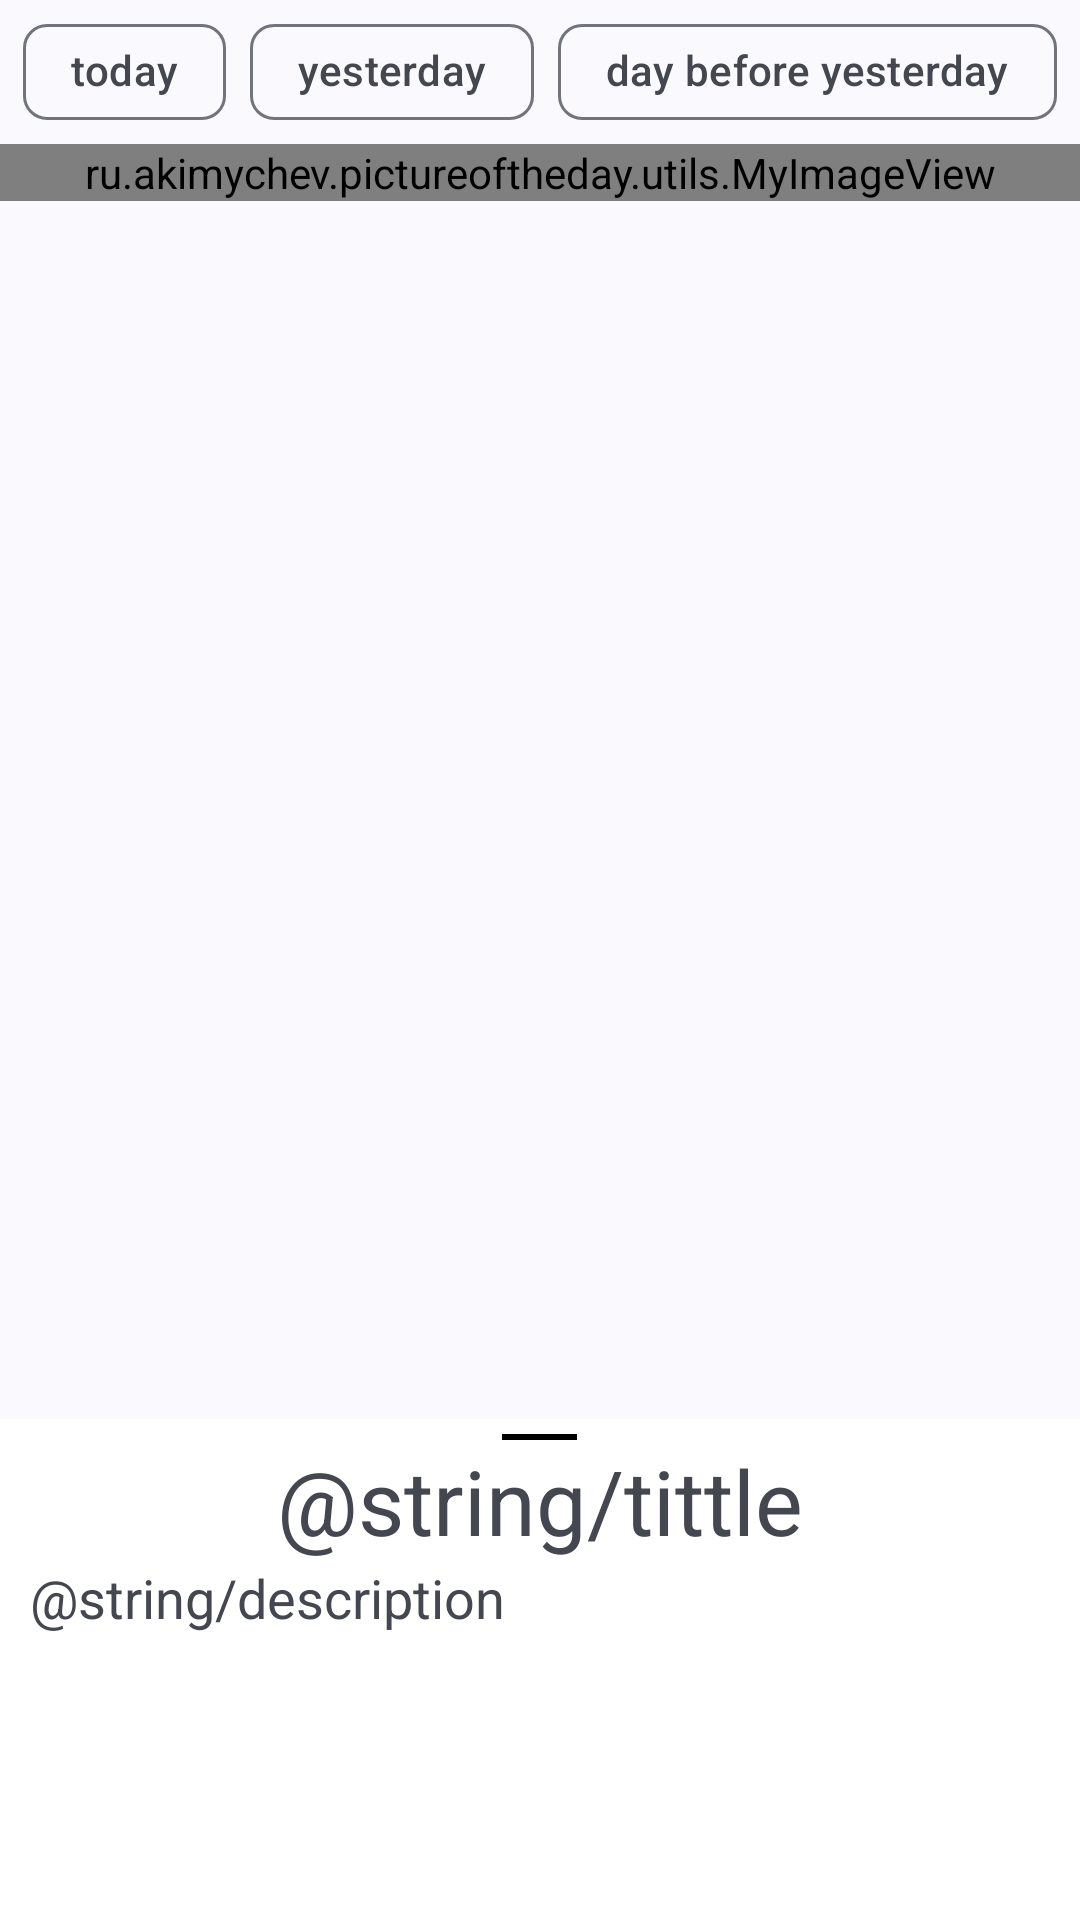

Reconstruct the res/layout file that produces this screen, plus the resources it refers to.
<!-- AndroidManifest.xml: application theme Theme.PictureOfTheDay -->
<!-- res/layout/fragment_picture_of_the_day.xml -->
<?xml version="1.0" encoding="utf-8"?>
<androidx.coordinatorlayout.widget.CoordinatorLayout xmlns:android="http://schemas.android.com/apk/res/android"
    xmlns:app="http://schemas.android.com/apk/res-auto"
    android:layout_width="match_parent"
    android:layout_height="match_parent"
    android:orientation="vertical">

    <androidx.constraintlayout.widget.ConstraintLayout
        android:layout_width="match_parent"
        android:layout_height="match_parent">

        <com.google.android.material.chip.ChipGroup
            android:id="@+id/chipGroup"
            android:layout_width="wrap_content"
            android:layout_height="wrap_content"
            app:singleSelection="true"
            app:layout_constraintEnd_toEndOf="parent"
            app:layout_constraintStart_toStartOf="parent"
            app:layout_constraintBottom_toTopOf="@+id/imageView">

            <com.google.android.material.chip.Chip
                android:id="@+id/chipToday"
                style="@style/Widget.Material3.Chip.Suggestion"
                android:layout_width="wrap_content"
                android:layout_height="wrap_content"
                android:text="@string/today" />

            <com.google.android.material.chip.Chip
                android:id="@+id/chipYesterday"
                style="@style/Widget.Material3.Chip.Suggestion"
                android:layout_width="wrap_content"
                android:layout_height="wrap_content"
                android:text="@string/yesterday" />

            <com.google.android.material.chip.Chip
                android:id="@+id/chipDayBeforeYesterday"
                style="@style/Widget.Material3.Chip.Suggestion"
                android:layout_width="wrap_content"
                android:layout_height="wrap_content"
                android:text="@string/day_before_yesterday" />

        </com.google.android.material.chip.ChipGroup>

        <ru.akimychev.pictureoftheday.utils.MyImageView
            android:id="@+id/imageView"
            android:layout_width="match_parent"
            android:layout_height="wrap_content"
            android:layout_gravity="center"
            app:layout_constraintEnd_toEndOf="parent"
            app:layout_constraintStart_toStartOf="parent"
            app:layout_constraintTop_toBottomOf="@+id/chipGroup" />

        <ProgressBar
            android:id="@+id/progressBar"
            android:layout_width="wrap_content"
            android:layout_height="wrap_content"
            android:layout_gravity="center"
            android:visibility="gone"
            app:layout_constraintBottom_toBottomOf="@+id/imageView"
            app:layout_constraintEnd_toEndOf="parent"
            app:layout_constraintTop_toTopOf="@+id/imageView"
            app:layout_constraintStart_toStartOf="parent"/>

    </androidx.constraintlayout.widget.ConstraintLayout>

    <include layout="@layout/bottom_sheet" />

</androidx.coordinatorlayout.widget.CoordinatorLayout>
<!-- res/layout/bottom_sheet.xml (included above) -->
<?xml version="1.0" encoding="utf-8"?>
<LinearLayout xmlns:android="http://schemas.android.com/apk/res/android"
    xmlns:app="http://schemas.android.com/apk/res-auto"
    xmlns:tools="http://schemas.android.com/tools"
    android:id="@+id/bottom_sheet_container"
    android:layout_width="match_parent"
    android:layout_height="match_parent"
    app:behavior_peekHeight="167dp"
    android:background="#FFFFFF"
    app:layout_behavior="com.google.android.material.bottomsheet.BottomSheetBehavior"
    android:orientation="vertical">

    <View
        android:id="@+id/bottomSheetLine"
        android:layout_width="25dp"
        android:layout_height="2dp"
        android:layout_marginTop="5dp"
        android:background="#000000"
        android:layout_gravity="center"/>

    <TextView
        android:id="@+id/bottomSheetDescriptionHeader"
        android:layout_width="wrap_content"
        android:layout_height="wrap_content"
        android:layout_gravity="center"
        android:textSize="@dimen/titleSize"
        tools:text="@string/tittle" />

    <TextView
        android:id="@+id/bottomSheetDescription"
        android:layout_width="wrap_content"
        android:layout_height="wrap_content"
        android:paddingHorizontal="@dimen/padding_description"
        android:textSize="@dimen/description_size"
        tools:text="@string/description" />

</LinearLayout>
<!-- resources referenced by this layout -->
<resources>
  <dimen name="description_size">18sp</dimen>
  <dimen name="padding_description">10dp</dimen>
  <dimen name="titleSize">30sp</dimen>
  <string name="day_before_yesterday">day before yesterday</string>
  <string name="today">today</string>
  <string name="yesterday">yesterday</string>
  <style name="Theme.PictureOfTheDay" parent="Base.Theme.PictureOfTheDay" />
  <style name="Base.Theme.PictureOfTheDay" parent="Theme.Material3.DynamicColors.DayNight">
          
          
      </style>
</resources>
